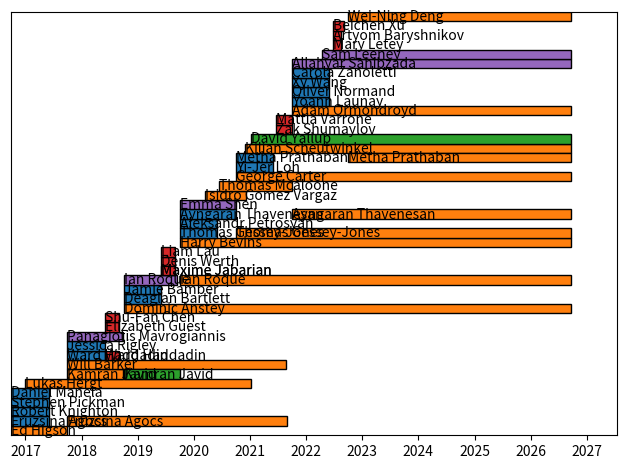

Python code for this plot:
import datetime
from pandas import to_datetime

class Student(object):
    def __init__(self, name, start, end, level, email=None):
        self.name = name
        self.start = datetime.datetime.strptime(start,'%Y-%m-%d').date()
        try:
            self.end = datetime.datetime.strptime(end,'%Y-%m-%d').date()
        except TypeError:
            self.end = datetime.date.today()
        self.level = level
        self.email = email

    def __str__(self):
        string = '%s (%s): %s --' % (self.name, self.level, self.start) 
        if self.end is not None:
            string += ' %s' % self.end
        return string

    def __repr__(self):
        return str(self)

    def __lt__(self, other):
        return self.start < other.start
        #return self.end > other.end

    @property
    def color(self):
        if self.level == 'masters':
            return 'C0'
        elif self.level == 'phd':
            return 'C1'
        elif self.level == 'postdoc':
            return 'C2'
        elif self.level == 'summer':
            return 'C3'
        if self.level == 'mphil':
            return 'C4'

students = [
        Student('David Yallup', '2021-01-10',None,'postdoc', 'david.yallup@gmail.com'),
        Student('Kamran Javid', '2018-10-01','2019-10-01','postdoc','linkedin'),
        Student('Kamran Javid', '2017-10-01','2018-09-30','phd','linkedin'),
        Student('Ayngaran Thavenesan', '2021-10-01',None,'phd', 'at735@cam.ac.uk'),
        Student('Adam Ormondroyd', '2021-10-01',None,'phd','ano23@cam.ac.uk'),
        Student('Thomas Gessey-Jones', '2020-10-01',None,'phd','tg400@cam.ac.uk'),
        Student('George Carter', '2020-10-01',None,'phd','gtc30@cam.ac.uk'),
        Student('Kilian Scheutwinkel', '2020-12-01',None,'phd','khs40@cam.ac.uk'),
        Student('Isidro Gomez Vargaz', '2020-03-16','2020-12-04','phd','igomez@icf.unam.mx'),
        Student('Harry Bevins', '2019-10-01',None,'phd','htjb2@cam.ac.uk'),
        Student('Ian Roque', '2019-10-01',None,'phd','ilvr2@cam.ac.uk'),
        Student('Dominic Anstey', '2018-10-01',None,'phd','da401@cam.ac.uk'),
        Student('Thomas Mcaloone', '2020-06-10','2021-09-30','phd','thomas.mcaloone@polychord.co.uk'),
        Student('Fruzsina Agocs', '2017-10-01','2021-09-01','phd','fagocs@flatironinstitute.org'),
        Student('Will Barker', '2017-10-01','2021-08-25','phd','wb263@cam.ac.uk'),
        Student('Lukas Hergt', '2017-01-01','2021-01-08','phd','lthergt@phas.ubc.ca'),
        Student('Ed Higson', '2016-10-01','2017-10-01','phd','ejhigson@gmail.com'), 
        Student('Yoann Launay', '2021-10-01','2022-06-01','masters','yl844@cam.ac.uk'),
        Student('Oliver Normand', '2021-10-01','2022-06-01','masters','ocn22@cam.ac.uk'),
        Student('Xy Wang', '2021-10-01','2022-06-01','masters','yw491@cam.ac.uk'),
        Student('Carola Zanoletti', '2021-10-01','2022-06-01','masters','cmz22@cam.ac.uk'),
        Student('Yi-Jer Loh', '2020-10-01','2021-06-01','masters','loh.yijer@live.com'),
        Student('Metha Prathaban', '2020-10-01','2021-06-01','masters','mrosep_10@hotmail.co.uk'),
        Student('Thomas Gessey-Jones', '2019-10-01','2020-06-01','masters','tg400@cam.ac.uk'),
        Student('Aleksandr Petrosyan', '2019-10-01','2020-06-01','masters','appetrosyan@icloud.com'),
        Student('Ayngaran Thavenesan', '2019-10-01','2020-10-01','masters','at735@cam.ac.uk'),
        Student('Emma Shen', '2019-10-01','2020-09-30','mphil','yhs24@cam.ac.uk'),
        Student('Allahyar Sahibzada', '2021-10-01',None,'mphil','smaa4@cam.ac.uk'),
        Student('Sam Leeney', '2022-04-11',None,'mphil','sakl2@cam.ac.uk'),
        Student('Deaglan Bartlett', '2018-10-01','2019-06-01','masters','deaglan.bartlett@physics.ox.ac.uk'),
        Student('Jamie Bamber', '2018-10-01','2019-06-01','masters','deaglan.bartlett@physics.ox.ac.uk'),
        Student('Ian Roque', '2018-10-01','2019-09-15','mphil','ilvr2@cam.ac.uk'),
        Student('Ward Haddadin', '2017-10-01','2018-06-01','masters','linkedin'),
        Student('Jessica Rigley', '2017-10-01','2018-06-01','masters','jkr40@cam.ac.uk'),
        Student('Panagiotis Mavrogiannis', '2017-10-01','2018-09-30','mphil','pmavrogi@physics.auth.gr'),
        Student('Fruzsina Agocs', '2016-10-01','2017-06-01','masters','fagocs@flatironinstitute.org'),
        Student('Robert Knighton', '2016-10-01','2017-06-01','masters','robertiknighton@gmail.com'),
        Student('Stephen Pickman', '2016-10-01','2017-06-01','masters','linkedin'),
        Student('Daniel Manela', '2016-10-01','2017-06-01','masters','danielmanela@gmail.com'),
        Student('Zak Shumaylov', '2021-06-21', '2021-09-30', 'summer','zakshum@gmail.com'),
        Student('Mattia Varrone', '2021-06-21', '2021-09-30', 'summer','mgv29@cam.ac.uk'),
        Student('Maxime Jabarian', '2019-06-01', '2019-09-01', 'summer','maximejabarian@gmail.com'),
        Student('Denis Werth', '2019-06-01', '2019-09-01', 'summer','denis.werth@ens-paris-saclay.fr'),
        Student('Maxime Jabarian', '2019-06-01', '2019-09-01', 'summer','maximejabarian@gmail.com'),
        Student('Liam Lau', '2019-06-01', '2019-09-01', 'summer', 'liam.lh.lau@physics.rutgers.edu'),
        Student('Elizabeth Guest', '2018-06-01', '2018-09-01', 'summer','elizabethrguest@gmail.com'),
        Student('Ward Haddadin', '2018-06-01', '2018-09-01', 'summer','linkedin'),
        Student('Shu-Fan Chen', '2018-06-01', '2018-09-01', 'summer','shufan_chen@g.harvard.edu'),
        Student('Mary Letey', '2022-06-24', '2022-08-17', 'summer','mil26@cam.ac.uk'),
        Student('Artyom Baryshnikov ', '2022-06-27', '2022-08-19', 'summer','ab2552@cam.ac.uk'),
        Student('Beichen Xu', '2022-06-27', '2022-09-02', 'summer','BXX002@student.bham.ac.uk'),
        Student('Metha Prathaban', '2022-10-01',None,'phd','mrosep_10@hotmail.co.uk'),
        Student('Wei-Ning Deng', '2022-10-01',None,'phd','weininden@gmail.com'),
        ]

students = sorted(students)
[(s.name, s.email) for s in students if s.end<datetime.date.today()]
students = sorted(students)

import matplotlib.pyplot as plt
fig, ax = plt.subplots()
student_names = [student.name for student in students]
unique_students = list(dict.fromkeys(student_names))

for student in students:
    start = student.start.toordinal()
    if student.end is not None:
        end = student.end.toordinal() 
    else:
        end = datetime.date.today().toordinal()
        
    i = unique_students.index(student.name)
    rect = plt.Rectangle((start, i), end-start, 1, fc=student.color, ec='k') 
    print(rect)
    ax.add_artist(rect)
    ax.annotate(student.name, (start, i+0.5), va='center', ha='left')
    
min_year = min([student.start.year for student in students])
date_labels = [datetime.date(i,1,1) for i in range(min_year+1,datetime.date.today().year+2)]
ax.set_xticks([d.toordinal() for d in date_labels])
ax.set_xticklabels([d.year for d in date_labels])

ax.set_xlim(min([student.start.toordinal() for student in students]), datetime.date.today().toordinal()+300)
ax.set_ylim(0,i+1)
ax.set_yticks([])
fig.tight_layout()

